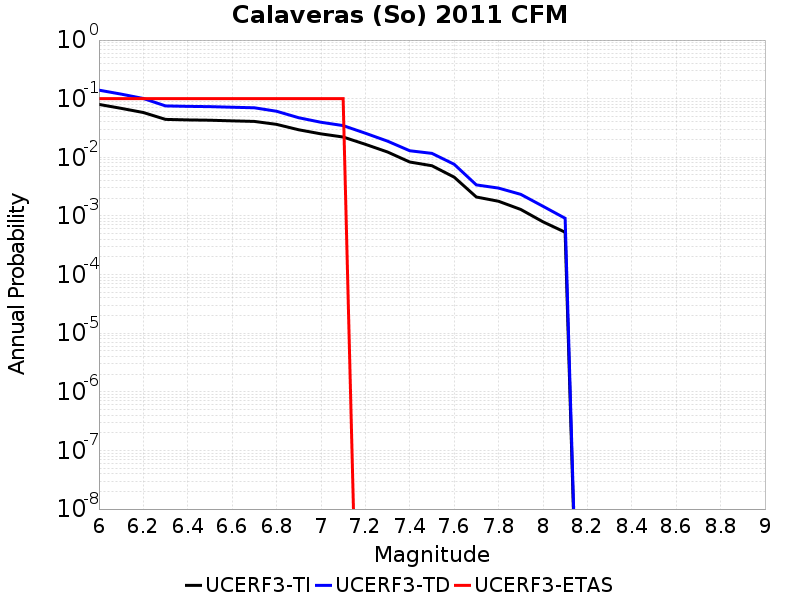

Values plotted in this chart, from the file beside it:
Magnitude, UCERF3-TI Prob, UCERF3-TD Prob, UCERF3-ETAS Prob
6.0, 0.07987, 0.1398, 0.1
6.1, 0.06843, 0.1196, 0.1
6.2, 0.05808, 0.1008, 0.1
6.3, 0.04434, 0.07529, 0.1
6.4, 0.04343, 0.07395, 0.1
6.5, 0.04292, 0.07315, 0.1
6.6, 0.04186, 0.07148, 0.1
6.7, 0.04095, 0.06995, 0.1
6.8, 0.03647, 0.06104, 0.1
6.9, 0.02948, 0.04729, 0.1
7.0, 0.02512, 0.0396, 0.1
7.1, 0.02219, 0.03476, 0.1
7.2, 0.01667, 0.02577, 0.0
7.3, 0.01232, 0.01886, 0.0
7.4, 0.008313, 0.01294, 0.0
7.5, 0.007182, 0.01167, 0.0
7.6, 0.00459, 0.007611, 0.0
7.7, 0.002103, 0.003384, 0.0
7.8, 0.001779, 0.002985, 0.0
7.9, 0.00129, 0.002335, 0.0
8.0, 7.944594E-4, 0.001463, 0.0
8.1, 5.271009E-4, 9.1146183E-4, 0.0
